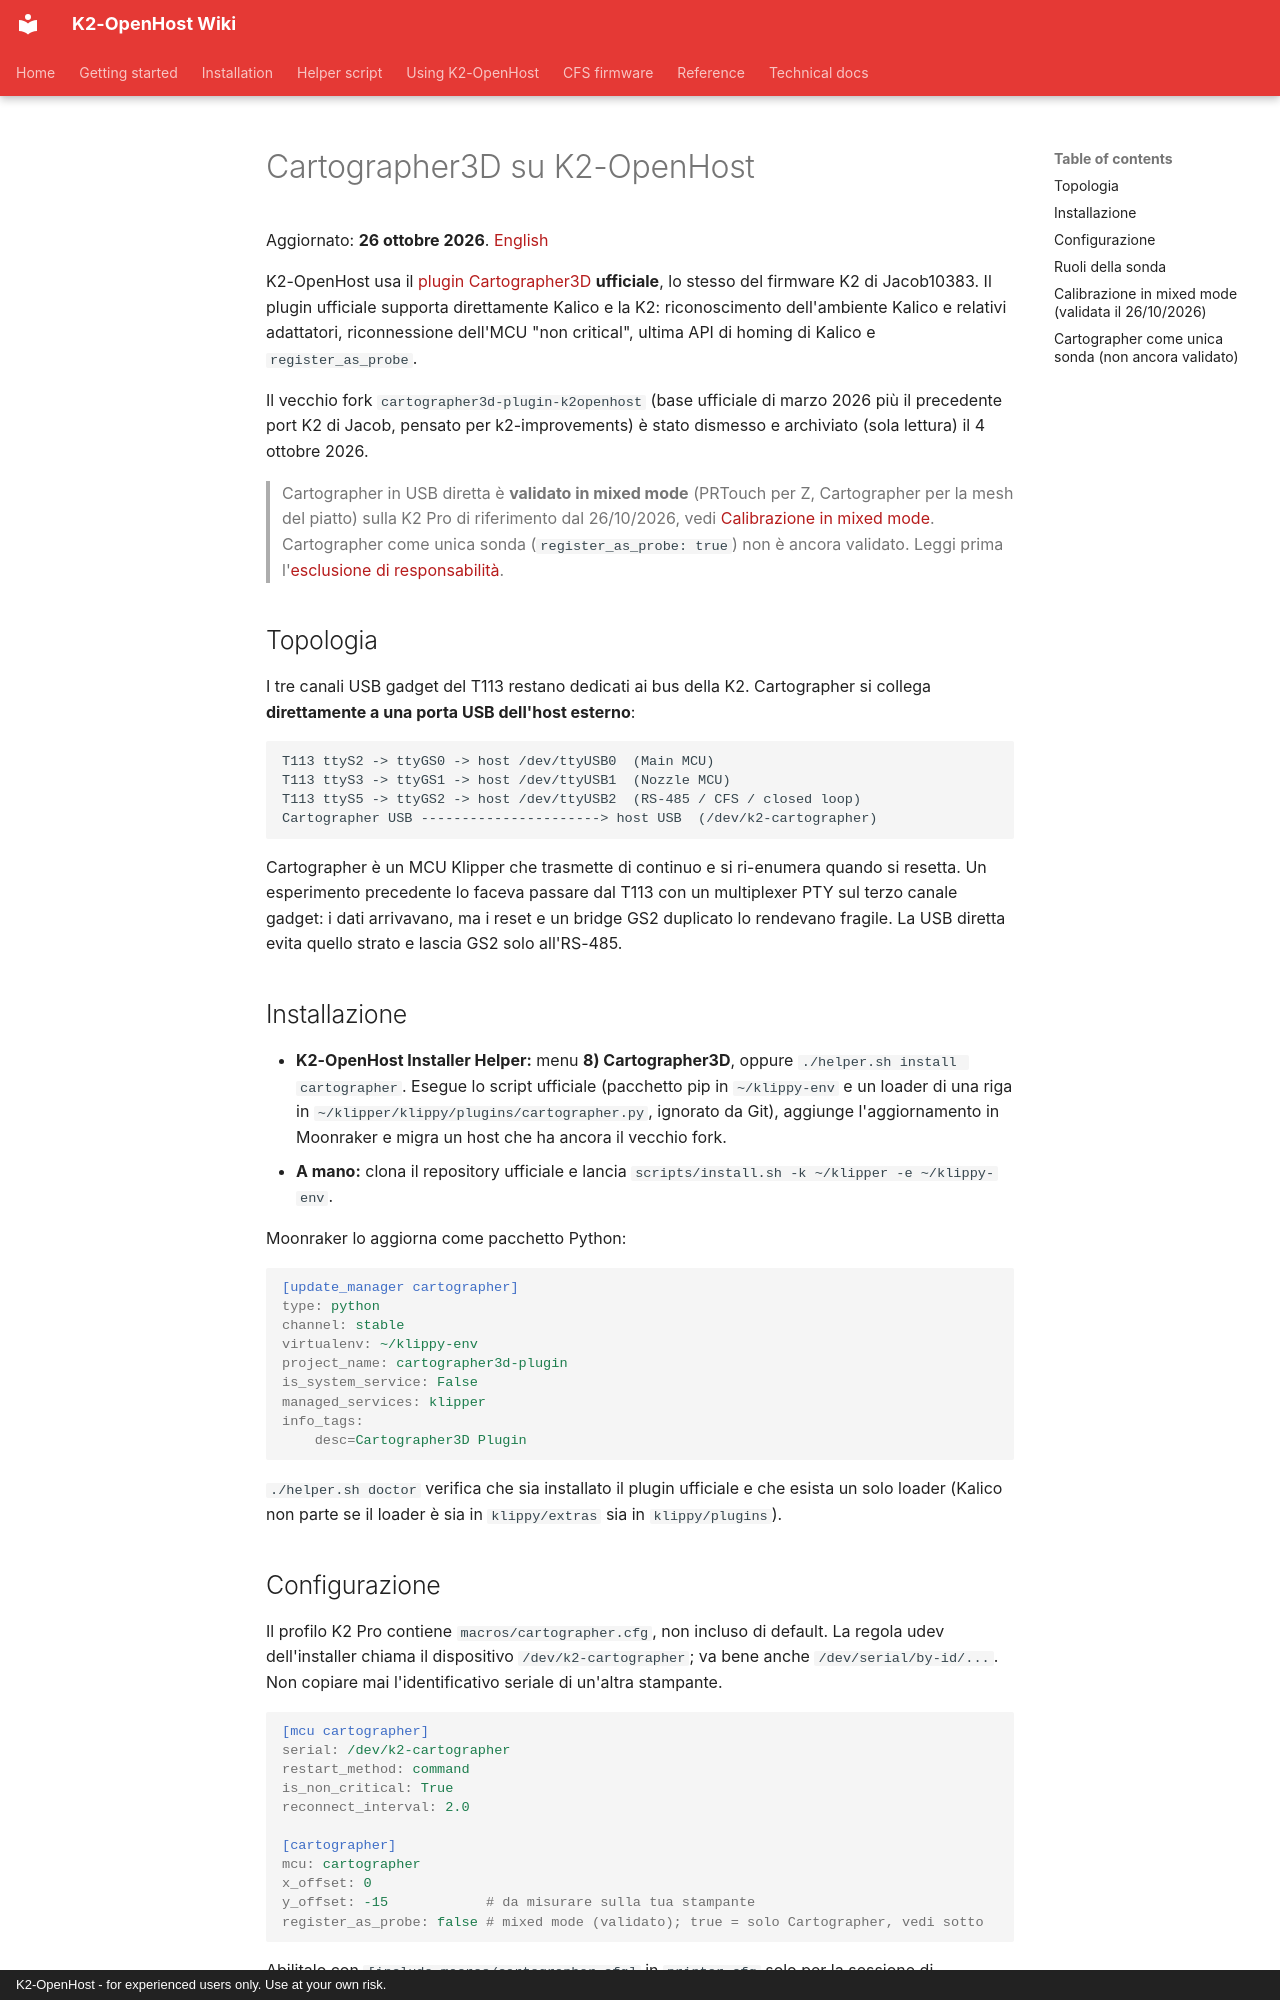

repository: MzTechnology97/K2-OpenHost · page: it/CARTOGRAPHER/index.html · generator: mkdocs · copyright: K2-OpenHost - for experienced users only. Use at your own risk.

# Cartographer3D su K2-OpenHost

Aggiornato: **26 ottobre 2026**. [English](../en/CARTOGRAPHER.md)

K2-OpenHost usa il [plugin Cartographer3D](https://github.com/Cartographer3D/cartographer3d-plugin) **ufficiale**, lo stesso del firmware K2 di Jacob10383. Il plugin ufficiale supporta direttamente Kalico e la K2: riconoscimento dell'ambiente Kalico e relativi adattatori, riconnessione dell'MCU "non critical", ultima API di homing di Kalico e `register_as_probe`.

Il vecchio fork `cartographer3d-plugin-k2openhost` (base ufficiale di marzo 2026 più il precedente port K2 di Jacob, pensato per k2-improvements) è stato dismesso e archiviato (sola lettura) il 4 ottobre 2026.

> Cartographer in USB diretta è **validato in mixed mode** (PRTouch per Z, Cartographer per la mesh del piatto) sulla K2 Pro di riferimento dal 26/10/2026, vedi [Calibrazione in mixed mode](#calibrazione-in-mixed-mode-validata-il-26102026). Cartographer come unica sonda (`register_as_probe: true`) non è ancora validato. Leggi prima l'[esclusione di responsabilità](DISCLAIMER.md).

## Topologia

I tre canali USB gadget del T113 restano dedicati ai bus della K2. Cartographer si collega **direttamente a una porta USB dell'host esterno**:

```text
T113 ttyS2 -> ttyGS0 -> host /dev/ttyUSB0  (Main MCU)
T113 ttyS3 -> ttyGS1 -> host /dev/ttyUSB1  (Nozzle MCU)
T113 ttyS5 -> ttyGS2 -> host /dev/ttyUSB2  (RS-485 / CFS / closed loop)
Cartographer USB ----------------------> host USB  (/dev/k2-cartographer)
```

Cartographer è un MCU Klipper che trasmette di continuo e si ri-enumera quando si resetta. Un esperimento precedente lo faceva passare dal T113 con un multiplexer PTY sul terzo canale gadget: i dati arrivavano, ma i reset e un bridge GS2 duplicato lo rendevano fragile. La USB diretta evita quello strato e lascia GS2 solo all'RS-485.

## Installazione

- **K2-OpenHost Installer Helper:** menu **8) Cartographer3D**, oppure `./helper.sh install cartographer`. Esegue lo script ufficiale (pacchetto pip in `~/klippy-env` e un loader di una riga in `~/klipper/klippy/plugins/cartographer.py`, ignorato da Git), aggiunge l'aggiornamento in Moonraker e migra un host che ha ancora il vecchio fork.
- **A mano:** clona il repository ufficiale e lancia `scripts/install.sh -k ~/klipper -e ~/klippy-env`.

Moonraker lo aggiorna come pacchetto Python:

```ini
[update_manager cartographer]
type: python
channel: stable
virtualenv: ~/klippy-env
project_name: cartographer3d-plugin
is_system_service: False
managed_services: klipper
info_tags:
    desc=Cartographer3D Plugin
```

`./helper.sh doctor` verifica che sia installato il plugin ufficiale e che esista un solo loader (Kalico non parte se il loader è sia in `klippy/extras` sia in `klippy/plugins`).

## Configurazione

Il profilo K2 Pro contiene `macros/cartographer.cfg`, non incluso di default. La regola udev dell'installer chiama il dispositivo `/dev/k2-cartographer`; va bene anche `/dev/serial/by-id/...`. Non copiare mai l'identificativo seriale di un'altra stampante.

```ini
[mcu cartographer]
serial: /dev/k2-cartographer
restart_method: command
is_non_critical: True
reconnect_interval: 2.0

[cartographer]
mcu: cartographer
x_offset: 0
y_offset: -15            # da misurare sulla tua stampante
register_as_probe: false # mixed mode (validato); true = solo Cartographer, vedi sotto
```

Abilitalo con `[include macros/cartographer.cfg]` in `printer.cfg` solo per la sessione di validazione.
